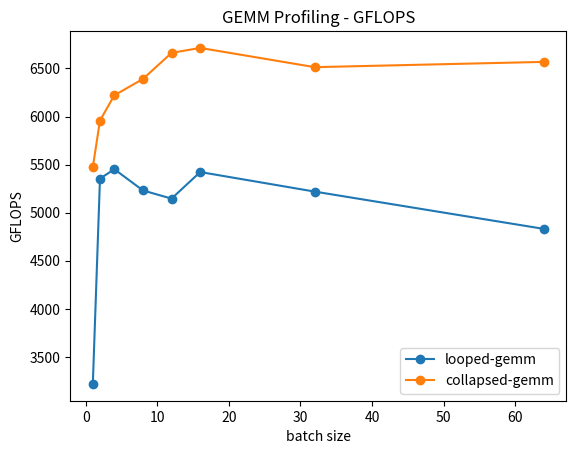

Here is the Python script that generated this plot:
import matplotlib.pyplot as plt

# Define your x and y data for GFLOPS
batch_x               = [1,      2,      4,      8,      12,     16,      32,      64]
looped_gemm_gflops_y  = [3219.85, 5353.51, 5452.40, 5231.43, 5146.27, 5422.67, 5219.30, 4831.70]
collapsed_gemm_gflops_y = [5474.12, 5958.38, 6219.80, 6390.22, 6661.42, 6713.02, 6512.97, 6567.87]

# Create the plot for GFLOPS
plt.plot(batch_x, looped_gemm_gflops_y, marker='o', linestyle='-', label='looped-gemm')
plt.plot(batch_x, collapsed_gemm_gflops_y, marker='o', linestyle='-', label='collapsed-gemm')

# Add labels and title
plt.xlabel('batch size')
plt.ylabel('GFLOPS')
plt.title('GEMM Profiling - GFLOPS')

# Add a legend
plt.legend()

# Show the plot
plt.show()
